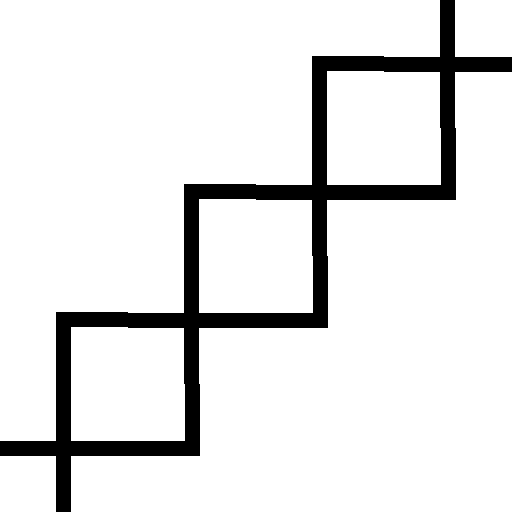

Values plotted in this chart, from the file beside it:
-1, -1, 7, 14
-1, 7, 14, 9
7, 14, 9, -1
14, 9, -1, -1
